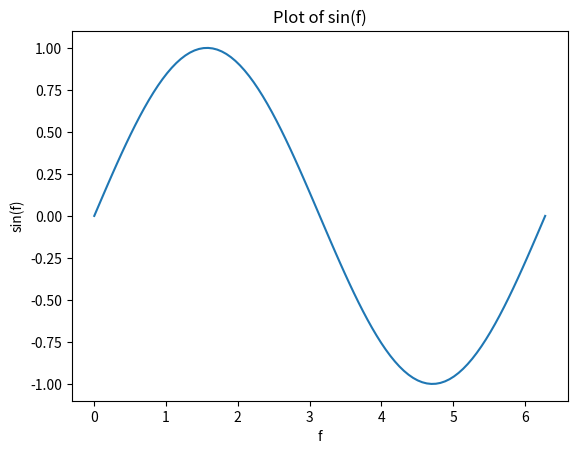
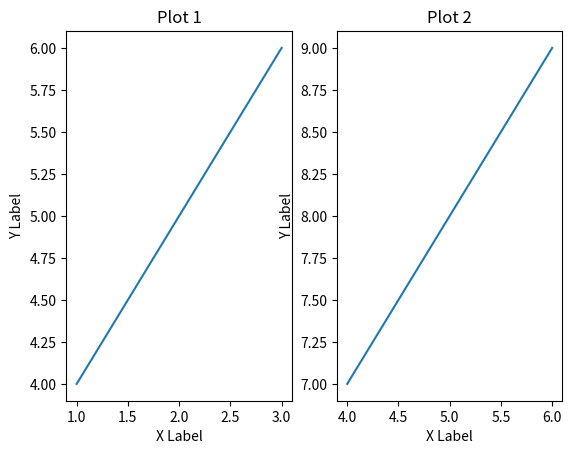
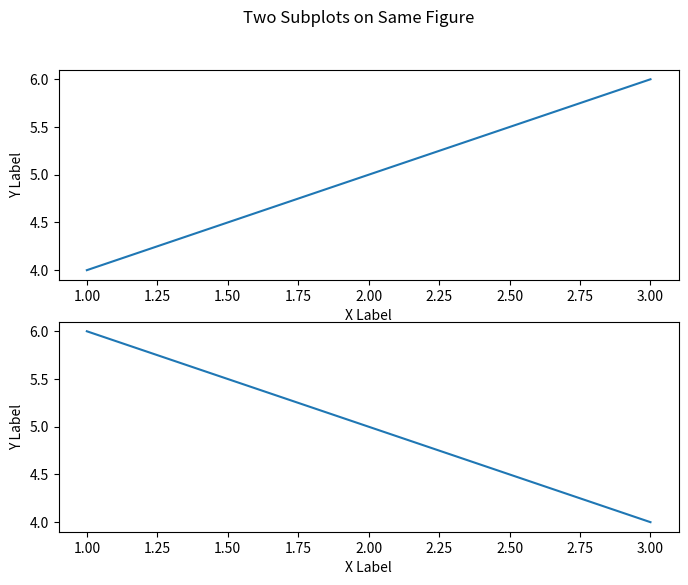

Generate these figures, in order, with matplotlib:
import numpy as np
import random
# numpy has onli one data structures i.e. n-d arrays
arr = np.array([[1,2,3],[4,5,6]])
print("\nn-d array using numpy :\n",arr)
print("\n",type(arr))

arr1 = np.zeros((3,4))
print("\nn-d arr with zeros as elmnts :\n",arr1)

arr2 = np.ones((4,2))
print("\nn-d arr with ones as elmnts :\n",arr2)

arr3 = np.identity(4)  #or np.eye(4) would hve given same results
print("\nn-d identity matrix :\n",arr3)

arr4 = np.arange(4,24,3)
print("\narray within a given range :\n",arr4)

arr5 = np.linspace(3,8,21)
print("\narr in range with linearly spaced elmnts :\n",arr5)

arr6 = np.copy(arr3)
print("\ncopied array :\n",arr6)
print("\nattributes in numpy :")
print("1) its dimensions :\n",arr6.ndim)
print("\n2) its shape :\n",arr6.shape)
print("\n3) num of elmnts in the array :\n",arr6.size)
print("\n4) size of each elment(eg : float=8,int=4,etc) :\n",arr6.itemsize)
print("\n5) data type of array :\n",arr6.dtype)
print("\n6)type conversion into another data type : \n",arr6.astype(int)) 
#while data cleaning we have to reduce the footprint of the data this can be used then to convert float to int to save space when not needed

arr7 = np.random.randint(low=20,high=250,size=15)
print("\nrandomly generated array :\n",arr7)
# np.random.seed(1) , this step keeps generating the same random value
# np.random.random()

# python list <<< numpy arrays in terms of speed of execution and saves hell lotta space
a = np.arange(1,7)
b = np.arange(8,14)
c = a+b
print("\nadding two numpy arr :") # others operations like *\-\%\/
print("a :",a,"\tb :",b,"\tadded array(a+b) :",c)
print("\nchecking if elmnts in b is greater than 10 :",b>9)
print("printing those elements which are true :",b[(b>9) & (b%2==0)]) #index using boolean array or filtering
b[(b>9) & (b%2==0)] = 0
print("printing the arr after removing the required true values :",b)

print("\nreshaped arr(a) :\n",a.reshape(3,2),"\n\n(OR)\n\n",a.reshape(2,3))

# array indexing nd slicing
f = np.arange(2,26).reshape(6,4)
print("\narr f : \n",f[:],"\nslicing colmn 1-2 : \n",f[:,1:3],"\nslicing 4th row : \n",f[3],"\nspecific slicing : \n",f[3:5,2:4])
# syntax :- a [:,4] means everything in that row in 4th column , [3,:] means in 3rd row all columns content , [:] means entire matrix
print("accessing random discontinous set of rows of matrix which cannot be sliced : \n",f[[0,3,5]]) #fancy indexing

print("\nfor performing dot product b/w 2 matrices the sytnax is : a.dot(b)\n")

print("the min elmnt of f is :",f.min(),"and the max elmnt is :",f.max()) #np.argmax() gives the index of the maximum element
# axis=0 for column-wise , axis=1 for row-wise operation
print("min elmnt of each row :",f.min(axis=1),"and min elmnt of each column :",f.min(axis=0))
print("max elmnt of each row :",f.max(axis=1),"and max elmnt of each column :",f.max(axis=0))
print("sum of all elmnts:",f.sum(),", sum of rows:",f.sum(axis=1),", sum of colmns:",f.sum(axis=0))
print("\nmean :",f.mean(),", standard deviation :",f.std(),", median :",np.median(f),"\nsine operation :\n",np.sin(f))
# here the way of accesing "mean" and "median" is different due to concept of OOPs :
# mean is normal function inside the class which requires an object in-order to be accessed || Unary operations = min,max,sum,mean,std
# but median is a static function which can be accessed directly   ||  Universal functions = exp,sqrt,log,sin,cos

# iteration
h = np.arange(4,10).reshape(3,2)
k = np.arange(6).reshape(3,2)
print("\nwill print row by row using iteraton : ")
for i in k:
    print("rows :\n",i)
print("\nprints all items one-by-one using loop :\n")
for j in np.nditer(k):  # used when , if say we gotta apply a filter to every pixel in the picture
    print(j)

# changing shape in arr ravel , reshape , transpose , stacking , splitting
print("\nchanges the higher order dimension of the array to one-dimension :",k.ravel())
print("reshape from 3/2 to 2/3 : \n",k.reshape(2,3))
print("transpose of the matrix : \n",k.transpose())
print("stacking matrices horizontally :\n",np.hstack((k,h)))
print("stacking matrices horizontally :\n",np.hstack((h,k)))
print("stacking matrices vertically :\n",np.vstack((k,h)))
print("splitting the array in 3 parts vertically : \n",np.vsplit(k,3))  # vertical split limit is the max number of rows of a matrix
print("\nsplitting the array in 2 parts horizontally : \n",np.hsplit(k,2)) # horizontal split limit is the max num of columns of a matrix

# How to add a border (filled with 0's) around an existing array? (★☆☆)
print("\n")
Z = np.ones((5,5))
Z = np.pad(Z, pad_width=1, mode='constant', constant_values=0)
print("\n",Z)
     # (OR)
# Using fancy indexing
Z[:, [0, -1]] = 0
Z[[0, -1], :] = 0
print("\n",Z)

# Create a 5x5 matrix with values 1,2,3,4 just below the diagonal (★☆☆)
Z = np.diag(1+np.arange(4),k=-1)
print("\n",Z)

Z = np.tile( np.array([[0,1],[1,0]]), (4,4))
print(Z) # checkerboard design


import matplotlib.pyplot as plt
f = np.linspace(0, 2 * np.pi, 100)  
b = np.sin(f)

plt.plot(f, b) # 1st argument is x-axis , 2nd argument is y-axis
plt.xlabel('f')
plt.ylabel('sin(f)')
plt.title('Plot of sin(f)')
plt.show()

import matplotlib.pyplot as plt
fig, (ax1, ax2) = plt.subplots(1, 2)

ax1.plot([1, 2, 3], [4, 5, 6])
ax1.set_title('Plot 1')
ax1.set_xlabel('X Label')
ax1.set_ylabel('Y Label')

ax2.plot([4, 5, 6], [7, 8, 9])
ax2.set_title('Plot 2')
ax2.set_xlabel('X Label')
ax2.set_ylabel('Y Label')

plt.show()

fig = plt.figure(figsize=(8, 6))
ax1 = fig.add_subplot(2, 1, 1)
ax2 = fig.add_subplot(2, 1, 2)

# Plot some data on each subplot
ax1.plot([1, 2, 3], [4, 5, 6])
ax2.plot([1, 2, 3], [6, 5, 4])

# Add labels and titles
ax1.set_xlabel('X Label')
ax1.set_ylabel('Y Label')
ax2.set_xlabel('X Label')
ax2.set_ylabel('Y Label')

plt.suptitle('Two Subplots on Same Figure')

# Display the plot
plt.show()

# np.where(condition , statement excuted when true , statement to be executed when false)
# np.where(a%2!=0, 0 , a)    ---------->  eg